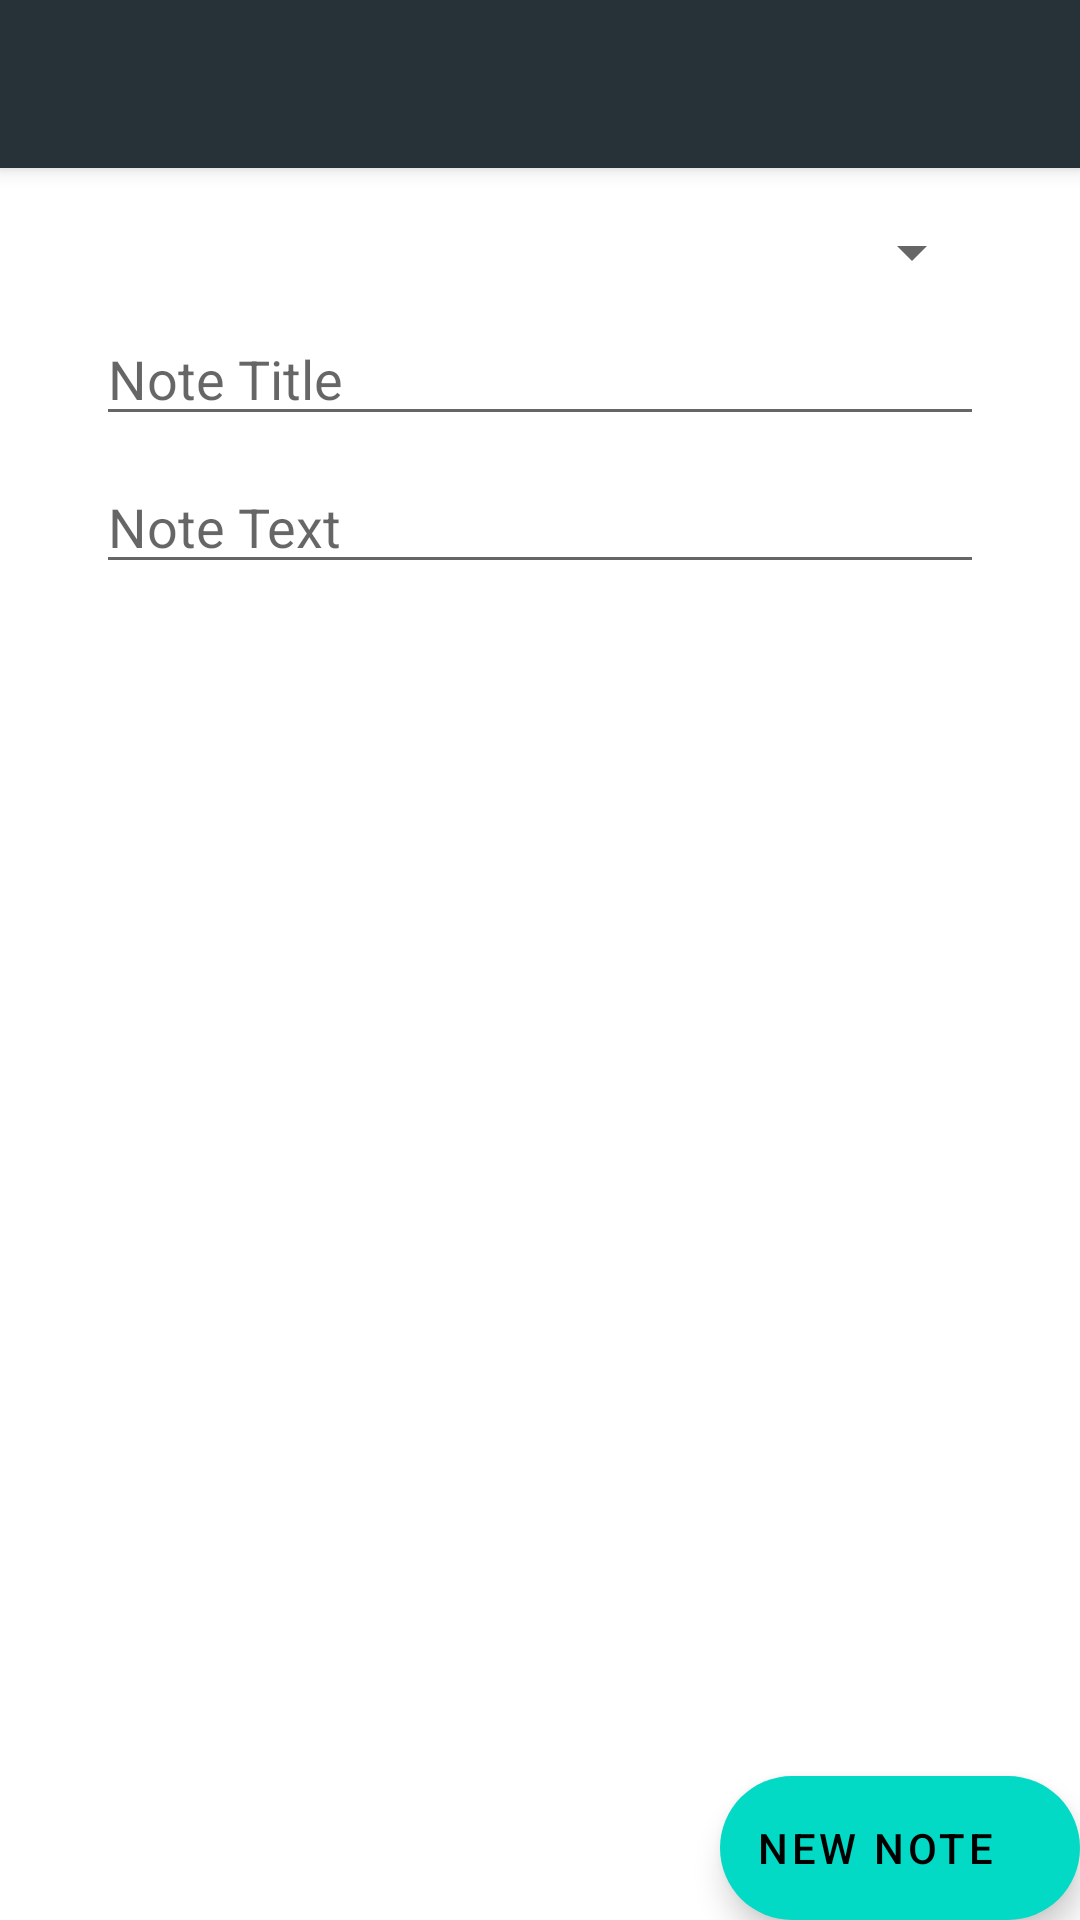

Produce the Android XML layout that renders to this screen, including the resource entries it uses.
<!-- AndroidManifest.xml: application theme Theme.NoteKeeperKotlinOfficial -->
<!-- res/layout/app_bar_main.xml -->
<?xml version="1.0" encoding="utf-8"?>
<androidx.coordinatorlayout.widget.CoordinatorLayout xmlns:android="http://schemas.android.com/apk/res/android"
    xmlns:app="http://schemas.android.com/apk/res-auto"
    xmlns:tools="http://schemas.android.com/tools"
    android:layout_width="match_parent"
    android:layout_height="match_parent"
    tools:context=".ItemActivity">

    <com.google.android.material.appbar.AppBarLayout
        android:layout_width="match_parent"
        android:layout_height="wrap_content"
        android:theme="@style/Theme.NoteKeeperKotlinOfficial.AppBarOverlay">

        <androidx.appcompat.widget.Toolbar
            android:id="@+id/toolbar"
            android:layout_width="match_parent"
            android:layout_height="?attr/actionBarSize"
            android:background="?attr/colorPrimary"
            app:popupTheme="@style/Theme.NoteKeeperKotlinOfficial.PopupOverlay" />

    </com.google.android.material.appbar.AppBarLayout>

    <include layout="@layout/content_main" />

    <com.google.android.material.floatingactionbutton.ExtendedFloatingActionButton
        android:text="New Note"
        android:id="@+id/fab"
        android:layout_width="wrap_content"
        android:layout_height="wrap_content"
        android:layout_gravity="bottom|end"
        android:layout_margin="@dimen/fab_margin"
        app:icon="@drawable/ic_baseline_add_24" />


</androidx.coordinatorlayout.widget.CoordinatorLayout>
<!-- res/layout/content_main.xml (included above) -->
<?xml version="1.0" encoding="utf-8"?>
<androidx.constraintlayout.widget.ConstraintLayout xmlns:android="http://schemas.android.com/apk/res/android"
    xmlns:app="http://schemas.android.com/apk/res-auto"
    xmlns:tools="http://schemas.android.com/tools"
    android:layout_width="match_parent"
    android:layout_height="match_parent"
    app:layout_behavior="@string/appbar_scrolling_view_behavior">

    <EditText
        android:id="@+id/textNoteText"
        android:layout_width="0dp"
        android:layout_height="wrap_content"
        android:layout_marginTop="8dp"
        android:ems="10"
        android:gravity="start|top"
        android:hint="Note Text"
        android:inputType="textMultiLine"
        app:layout_constraintEnd_toEndOf="@+id/spinnerCourses"
        app:layout_constraintHorizontal_bias="0.0"
        app:layout_constraintStart_toStartOf="@+id/spinnerCourses"
        app:layout_constraintTop_toBottomOf="@+id/textNoteTitle" />

    <Spinner
        android:id="@+id/spinnerCourses"
        android:layout_width="0dp "
        android:layout_height="wrap_content"
        android:layout_marginStart="32dp"
        android:layout_marginTop="16dp"
        android:layout_marginEnd="32dp"
        app:layout_constraintEnd_toEndOf="parent"
        app:layout_constraintStart_toStartOf="parent"
        app:layout_constraintTop_toTopOf="parent" />

    <EditText
        android:id="@+id/textNoteTitle"
        android:layout_width="0dp"
        android:layout_height="wrap_content"
        android:layout_marginTop="8dp"
        android:ems="10"
        android:gravity="start|top"
        android:hint="Note Title"
        android:inputType="textMultiLine"
        app:layout_constraintEnd_toEndOf="@+id/spinnerCourses"
        app:layout_constraintStart_toStartOf="@+id/spinnerCourses"
        app:layout_constraintTop_toBottomOf="@+id/spinnerCourses" />
</androidx.constraintlayout.widget.ConstraintLayout>
<!-- resources referenced by this layout -->
<resources>
  <style name="Theme.NoteKeeperKotlinOfficial.AppBarOverlay" parent="ThemeOverlay.AppCompat.Dark.ActionBar" />
  <style name="Theme.NoteKeeperKotlinOfficial.PopupOverlay" parent="ThemeOverlay.AppCompat.Light" />
  <style name="Theme.NoteKeeperKotlinOfficial" parent="Theme.MaterialComponents.DayNight.DarkActionBar">
          
          <item name="colorPrimary">@color/colorPrimary</item>
          <item name="colorPrimaryVariant">@color/colorPrimaryDark</item>
          <item name="colorOnPrimary">@color/pluralsight_orange</item>
          
          <item name="colorSecondary">@color/teal_200</item>
          <item name="colorSecondaryVariant">@color/teal_700</item>
          <item name="colorOnSecondary">@color/black</item>
          
          <item name="android:statusBarColor" tools:targetApi="l">?attr/colorPrimaryVariant</item>
          
      </style>
  <color name="colorPrimary">#FF263238</color>
  <color name="colorPrimaryDark">#FF212121</color>
  <color name="pluralsight_orange">#F05A28</color>
  <color name="teal_200">#FF03DAC5</color>
  <color name="teal_700">#FF018786</color>
  <color name="black">#FF000000</color>
</resources>
